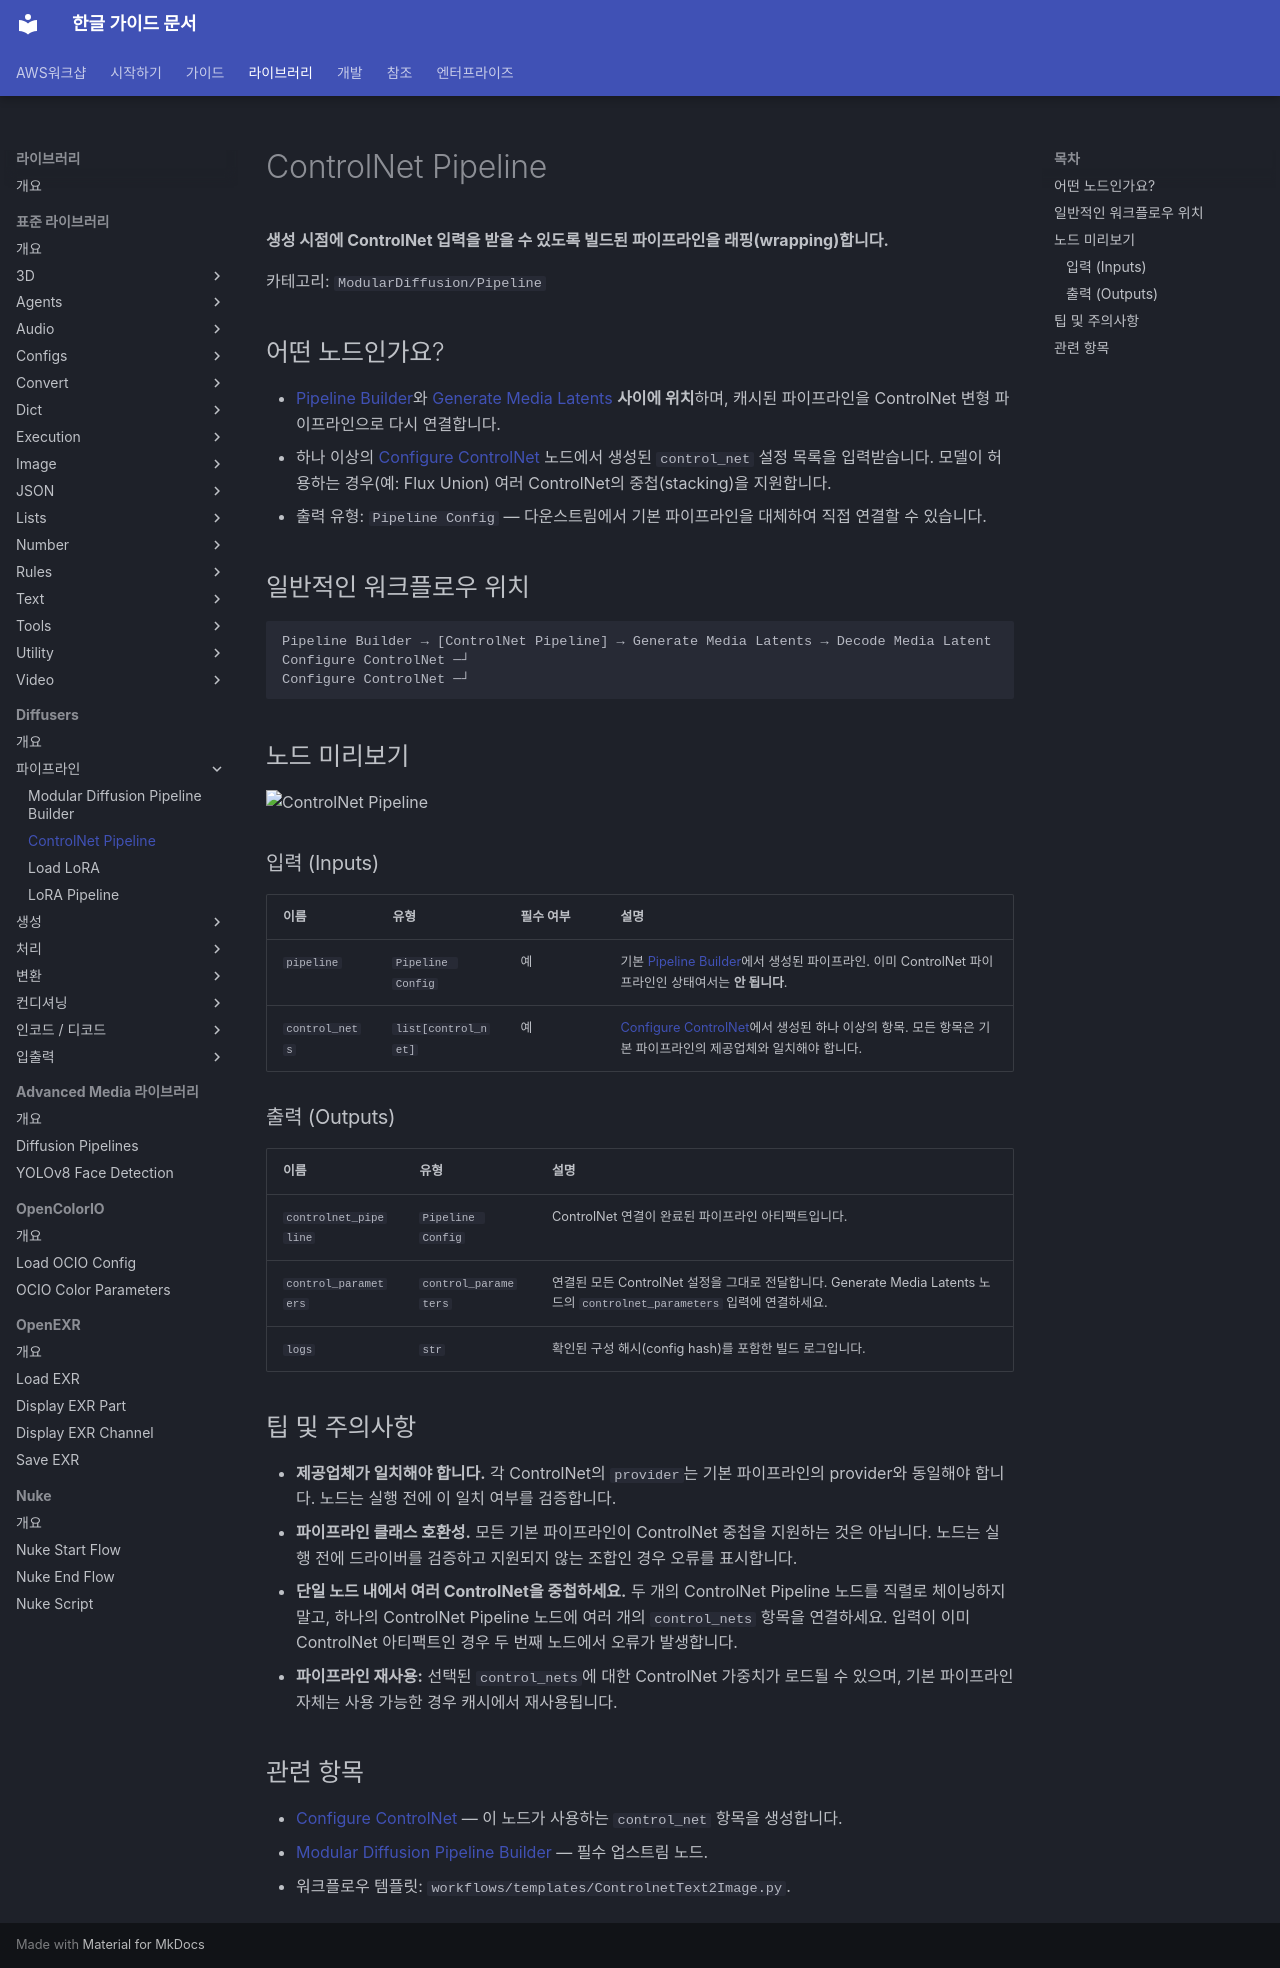

repository: fdotbeomhee/fnkr_gtn_doc · page: libraries/diffusers/controlnet_pipeline/index.html · generator: mkdocs

# ControlNet Pipeline

**생성 시점에 ControlNet 입력을 받을 수 있도록 빌드된 파이프라인을 래핑(wrapping)합니다.**

카테고리: `ModularDiffusion/Pipeline`

## 어떤 노드인가요?

- [Pipeline Builder](pipeline_builder.md)와 [Generate Media Latents](generate_media_latents.md) **사이에 위치**하며, 캐시된 파이프라인을 ControlNet 변형 파이프라인으로 다시 연결합니다.
- 하나 이상의 [Configure ControlNet](configure_controlnet.md) 노드에서 생성된 `control_net` 설정 목록을 입력받습니다. 모델이 허용하는 경우(예: Flux Union) 여러 ControlNet의 중첩(stacking)을 지원합니다.
- 출력 유형: `Pipeline Config` — 다운스트림에서 기본 파이프라인을 대체하여 직접 연결할 수 있습니다.

## 일반적인 워크플로우 위치

```text
Pipeline Builder → [ControlNet Pipeline] → Generate Media Latents → Decode Media Latent
Configure ControlNet ─┘
Configure ControlNet ─┘
```

## 노드 미리보기

<img src="../assets/nodes/controlnet-pipeline.png" alt="ControlNet Pipeline" width="480">

### 입력 (Inputs) {: #inputs }

| 이름 | 유형 | 필수 여부 | 설명 |
| --- | --- | --- | --- |
| `pipeline` | `Pipeline Config` | 예 | 기본 [Pipeline Builder](pipeline_builder.md)에서 생성된 파이프라인. 이미 ControlNet 파이프라인인 상태여서는 **안 됩니다**. |
| `control_nets` | `list[control_net]` | 예 | [Configure ControlNet](configure_controlnet.md)에서 생성된 하나 이상의 항목. 모든 항목은 기본 파이프라인의 제공업체와 일치해야 합니다. |

### 출력 (Outputs) {: #outputs }

| 이름 | 유형 | 설명 |
| --- | --- | --- |
| `controlnet_pipeline` | `Pipeline Config` | ControlNet 연결이 완료된 파이프라인 아티팩트입니다. |
| `control_parameters` | `control_parameters` | 연결된 모든 ControlNet 설정을 그대로 전달합니다. Generate Media Latents 노드의 `controlnet_parameters` 입력에 연결하세요. |
| `logs` | `str` | 확인된 구성 해시(config hash)를 포함한 빌드 로그입니다. |

## 팁 및 주의사항

- **제공업체가 일치해야 합니다.** 각 ControlNet의 `provider`는 기본 파이프라인의 provider와 동일해야 합니다. 노드는 실행 전에 이 일치 여부를 검증합니다.
- **파이프라인 클래스 호환성.** 모든 기본 파이프라인이 ControlNet 중첩을 지원하는 것은 아닙니다. 노드는 실행 전에 드라이버를 검증하고 지원되지 않는 조합인 경우 오류를 표시합니다.
- **단일 노드 내에서 여러 ControlNet을 중첩하세요.** 두 개의 ControlNet Pipeline 노드를 직렬로 체이닝하지 말고, 하나의 ControlNet Pipeline 노드에 여러 개의 `control_nets` 항목을 연결하세요. 입력이 이미 ControlNet 아티팩트인 경우 두 번째 노드에서 오류가 발생합니다.
- **파이프라인 재사용:** 선택된 `control_nets`에 대한 ControlNet 가중치가 로드될 수 있으며, 기본 파이프라인 자체는 사용 가능한 경우 캐시에서 재사용됩니다.

## 관련 항목

- [Configure ControlNet](configure_controlnet.md) — 이 노드가 사용하는 `control_net` 항목을 생성합니다.
- [Modular Diffusion Pipeline Builder](pipeline_builder.md) — 필수 업스트림 노드.
- 워크플로우 템플릿: `workflows/templates/ControlnetText2Image.py`.
